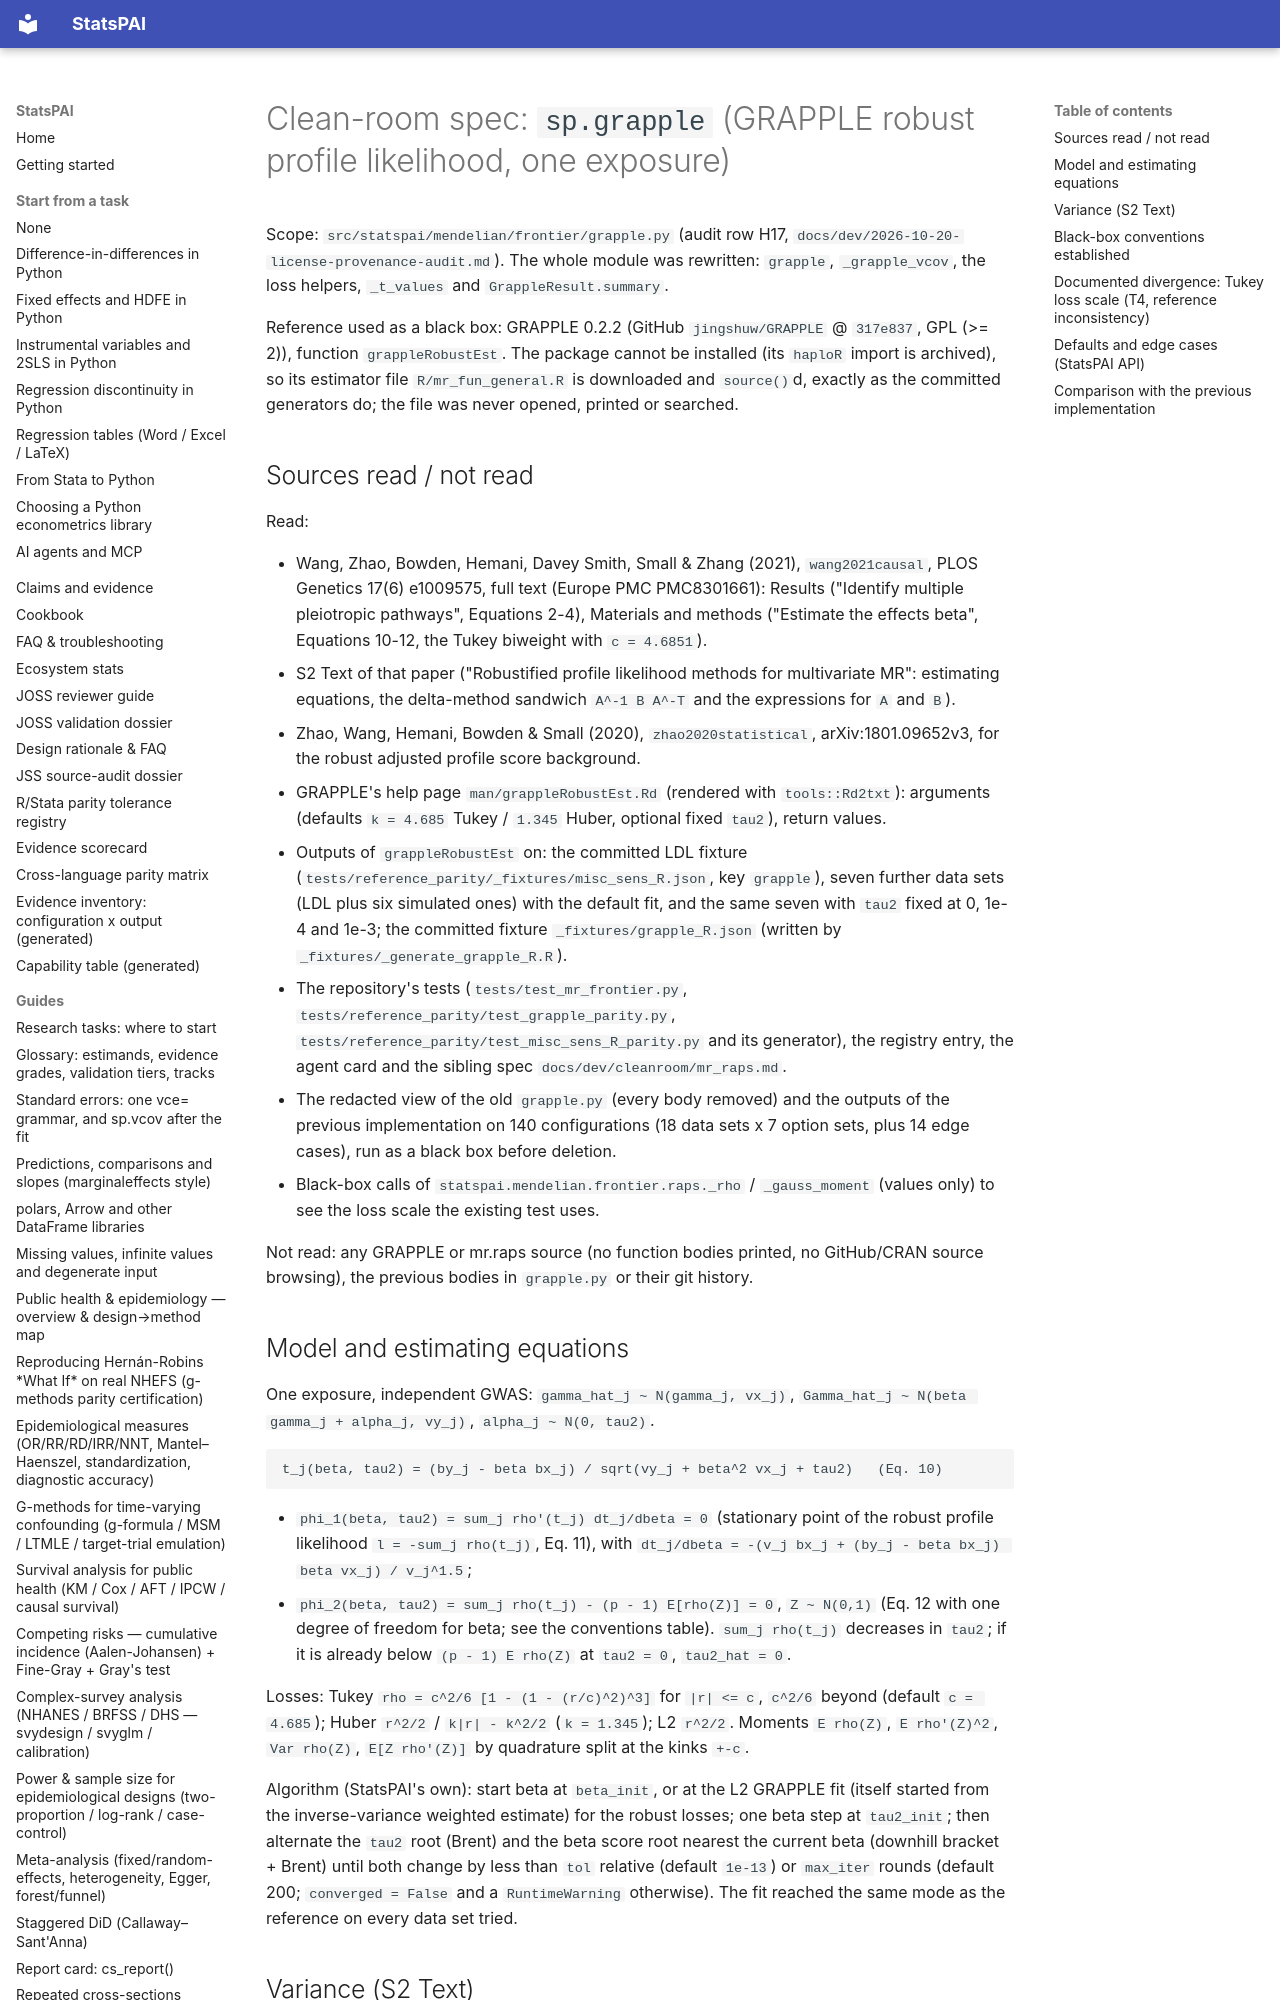

repository: brycewang-stanford/StatsPAI · page: dev/cleanroom/grapple/index.html · generator: mkdocs

# Clean-room spec: `sp.grapple` (GRAPPLE robust profile likelihood, one exposure)

Scope: `src/statspai/mendelian/frontier/grapple.py` (audit row H17,
`docs/dev/2026-10-20-license-provenance-audit.md`). The whole module was
rewritten: `grapple`, `_grapple_vcov`, the loss helpers, `_t_values` and
`GrappleResult.summary`.

Reference used as a black box: GRAPPLE 0.2.2 (GitHub `jingshuw/GRAPPLE`
@ `317e837`, GPL (>= 2)), function `grappleRobustEst`. The package cannot be
installed (its `haploR` import is archived), so its estimator file
`R/mr_fun_general.R` is downloaded and `source()`d, exactly as the committed
generators do; the file was never opened, printed or searched.
